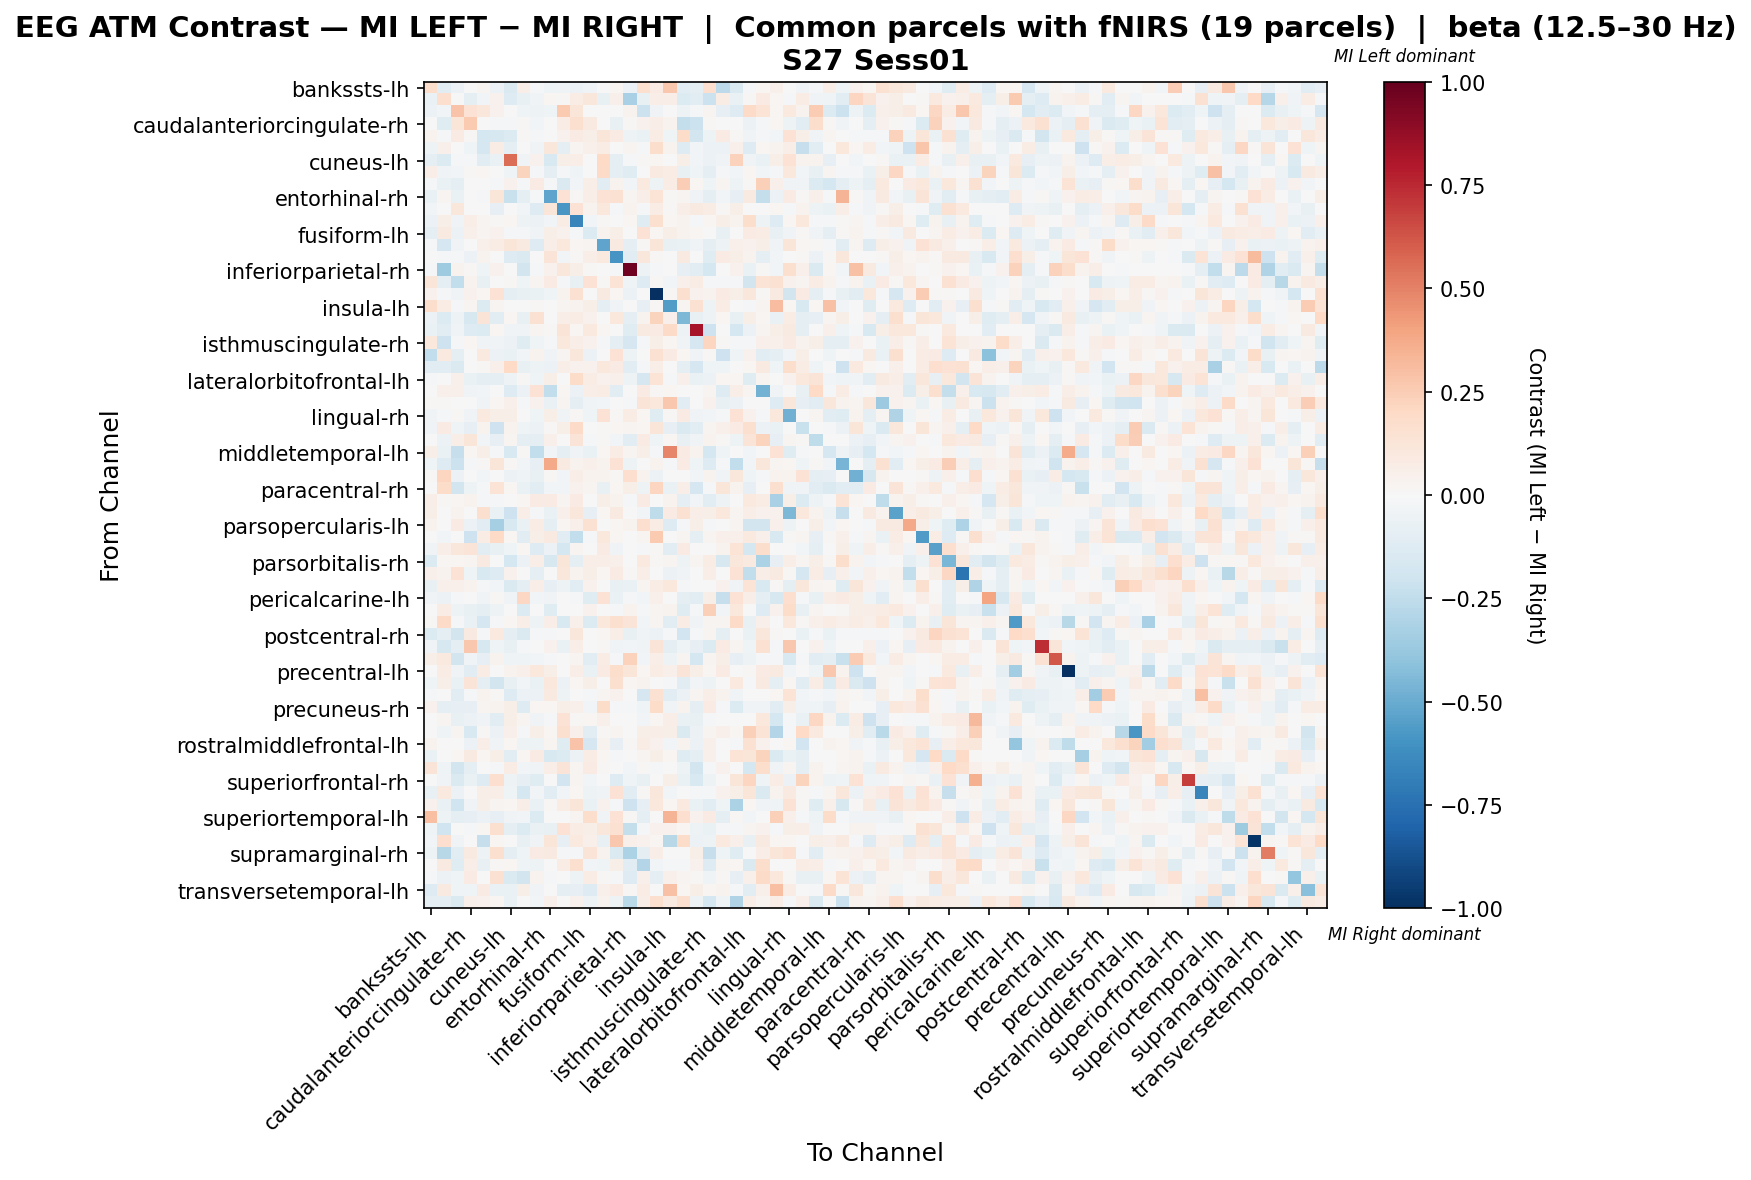

Data behind this chart, as committed beside it:
, bankssts-lh, bankssts-rh, caudalanteriorcingulate-lh, caudalanteriorcingulate-rh, caudalmiddlefrontal-lh, caudalmiddlefrontal-rh, cuneus-lh, cuneus-rh, entorhinal-lh, entorhinal-rh, frontalpole-lh, frontalpole-rh, fusiform-lh, fusiform-rh, inferiorparietal-lh, inferiorparietal-rh, inferiortemporal-lh, inferiortemporal-rh, insula-lh, insula-rh, isthmuscingulate-lh, isthmuscingulate-rh, lateraloccipital-lh
bankssts-lh, 0.1788, -0.1106, -0.06102, 0.0, 0.03085, -0.0572, -0.1464, 0.0644, -0.0216, -0.04139, -0.03736, -0.06102, -0.03222, 0.005869, 0.01705, -0.05617, 0.1572, 0.08141, 0.2727, -0.1159, -0.1001, 0.1659, -0.2593
bankssts-rh, -0.06481, 0.1706, -0.00445, -0.08815, -0.02979, 0.04657, -0.1322, -0.0764, -0.03615, 0.02168, 0.008659, 0.07485, 0.1096, -0.07254, 0.05015, -0.3272, -0.07518, 0.06497, 0.06849, -0.1353, -0.1089, -0.2126, 0.07793
caudalanteriorcingulate-lh, -0.0563, -0.02597, 0.2889, 0.1476, 0.1134, 0.0458, 0.003579, -0.04056, -0.05067, -0.04504, 0.2601, 0.1176, -0.001669, 0.002556, -0.0064, 0.03454, -0.2111, -0.03378, -0.002815, -0.04785, -0.02175, 0.0243, -0.08163
caudalanteriorcingulate-rh, 0.0, -0.1228, 0.1182, 0.261, 0.005602, -0.01868, -0.008185, 0.01394, -0.02941, 0.0, 0.07469, 0.1585, 0.0882, 0.0, -0.07776, 0.01394, 0.04531, 0.06623, 0.03304, -0.2415, -0.214, 0.01242, 0.0
caudalmiddlefrontal-lh, 0.03189, -0.01794, 0.08001, 0.01408, -0.1764, -0.1592, -0.1337, 0.01108, -0.01076, 0.001077, 0.04261, 0.07956, 0.05893, 0.1227, 0.08239, -0.05315, -0.06252, 0.07602, -0.04279, 0.1843, -0.1811, -0.04835, 0.08513
caudalmiddlefrontal-rh, -0.05319, 0.05106, 0.006924, -0.03929, -0.1662, 0.07165, -0.08899, 0.0, -0.03324, 0.1102, -0.09691, 0.02701, 0.05288, 0.07524, -0.006649, 0.02418, -0.01685, 0.172, 0.03225, -0.1286, -0.02705, -0.05715, -0.05984
cuneus-lh, -0.0891, -0.1356, -0.01436, -0.01084, -0.105, -0.06934, 0.5554, -0.03265, 0.04025, -0.1538, 0.06032, 0.0681, 0.004603, 0.2024, -0.09841, -0.01632, 0.01238, 0.01967, 0.0, 0.05571, -0.02638, -0.06052, -0.03372
cuneus-rh, 0.06568, -0.03889, -0.02669, 0.008275, 0.02296, 0.0, -0.04003, 0.2233, -0.01841, -0.08937, -0.01696, -0.0392, -0.007033, 0.1913, -0.08709, -0.1247, -0.007653, 0.09268, 0.07416, -0.07685, -0.04055, -0.08999, -0.02234
entorhinal-lh, -0.01483, -0.07021, -0.1011, 0.005584, -0.004362, -0.01972, 0.04383, -0.01882, 0.08561, -0.01315, -0.143, -0.02708, 0.06509, -0.1019, 0.03746, -0.02958, 0.09488, -0.05258, 0.078, 0.2438, 0.02103, -0.04092, 0.02391
entorhinal-rh, -0.06881, 0.02915, -0.06274, 0.0, -0.01029, 0.1238, -0.2253, -0.0976, -0.02091, -0.5299, 0.1443, 0.01004, 0.06801, 0.1415, 0.1496, 0.02511, 0.06877, 0.1371, 0.011, 0.03076, -0.03397, -0.08643, -0.02698
frontalpole-lh, -0.02515, 0.0029, 0.1106, 0.005952, -0.006979, -0.08366, -0.004509, -0.0289, -0.1315, 0.1244, -0.5858, 0.1417, 0.03527, 0.1037, -0.02169, 0.03675, -0.009254, 0.07527, 0.008907, 0.06842, 0.08728, 0.07442, 0.01485
frontalpole-rh, -0.05574, 0.05633, -0.03856, 0.06294, 0.02498, 0.01027, 0.01884, -0.05119, -0.05751, -0.02958, 0.07711, -0.6572, -0.03082, 0.01441, 0.0003543, 0.02208, -0.122, 0.1626, 0.02208, 0.03631, -0.02161, 0.01612, 0.05751
fusiform-lh, -0.08646, 0.08906, -0.05895, 0.04991, 0.02672, 0.04642, -0.01143, -0.01244, -0.03559, 0.05936, 0.04012, -0.01996, -0.1387, 0.03789, 0.05848, 0.002227, 0.1427, 0.01747, 0.05537, 0.0334, 0.02335, 0.006886, -0.07146
fusiform-rh, -0.01218, -0.1646, -0.03476, 0.0, 0.05064, 0.0718, 0.1208, 0.0873, -0.1309, 0.06739, 0.1046, 0.01577, 0.02584, -0.5277, 0.09094, -0.1, 0.01436, 0.1211, -0.07675, -0.06718, -0.03737, -0.09922, -0.04689
inferiorparietal-lh, 0.007752, -0.01852, -0.02012, -0.05881, 0.03735, 0.002242, -0.13, -0.1471, 0.006149, 0.1297, -0.02576, 0.008006, 0.06329, 0.09866, -0.5883, -0.1064, 0.1166, 0.0139, -0.007567, 0.08834, -0.007497, -0.1176, 0.07995
inferiorparietal-rh, -0.02026, -0.3569, 0.03476, 0.008929, -0.04232, 0.04018, -0.0008136, -0.182, -0.02195, 0.04586, 0.1107, 0.05804, 0.01339, 3.477107970785246e-05, -0.01878, 0.9758, -0.05018, -0.01494, 0.0, -0.08527, -0.1134, -0.1751, 0.001954
inferiortemporal-lh, 0.119, -0.08629, -0.2439, 0.03794, -0.07392, -0.007777, 0.01084, -0.0405, 0.02969, 0.07859, -0.02209, -0.07239, 0.1424, 0.01529, 0.1382, -0.04475, -0.1282, 0.0146, -0.02507, 0.04878, 0.07623, -0.02271, -0.00847
inferiortemporal-rh, 0.04072, -0.009611, -0.0359, 0.04072, 0.0211, 0.1425, -0.09114, -0.07115, -0.06732, -0.03921, 0.03374, 0.1486, -0.00254, 0.08617, 0.01948, -0.06001, -0.003744, -1.0, 0.01222, 0.1603, 0.04072, 0.03581, 0.08015
insula-lh, 0.1784, 0.07195, -0.02076, 0.02934, -0.1338, 0.02878, 0.0, -0.007029, 0.01198, 0.005756, 0.02472, 0.03741, 0.05911, -0.08822, -0.03656, 0.0, -0.08558, 0.01439, -0.5558, 0.02982, 0.1525, -0.04855, 0.0777
insula-rh, -0.05997, -0.1386, -0.05216, -0.1617, 0.1307, -0.1019, 0.02141, -0.07668, 0.1527, -0.001865, 0.06403, 0.07187, 0.04071, 0.004606, 0.1073, -0.08728, 0.03845, 0.219, 0.0489, -0.4462, -0.07631, -0.04695, 0.02144
isthmuscingulate-lh, -0.06884, -0.1141, -0.03894, -0.1327, -0.1401, 0.01833, -0.0346, -0.03139, 0.0293, 0.009085, 0.1299, 0.01869, 0.09774, 0.01925, 0.004663, -0.1198, 0.09296, 0.08134, 0.191, -0.05128, 0.8233, -0.2083, 0.002252
isthmuscingulate-rh, 0.1089, -0.2056, -0.01361, 0.02109, -0.03139, -0.03657, -0.06114, -0.1217, -0.03925, -0.01776, 0.1089, 0.06843, 0.0397, -0.0101, -0.08927, -0.1682, -0.02023, 0.05726, 0.01738, -0.0372, -0.1705, 0.213, 0.0122
lateraloccipital-lh, -0.2466, 0.09874, -0.09498, 0.0, 0.09572, -0.06079, -0.06383, -0.02659, 0.0376, -0.03458, 0.03038, 0.1124, -0.06041, 0.003019, 0.1436, -0.04788, 0.006824, 0.1508, 0.08546, 0.02163, -0.03344, 0.01481, -0.2073
lateraloccipital-rh, -0.1126, -0.1042, -0.1411, 0.0, 0.008975, 0.0529, 0.199, -0.07676, -0.04943, -0.05887, 0.06298, 0.04529, 0.04487, 0.103, 0.08261, -0.1039, -0.01732, 0.06796, 0.0, -0.09534, -0.1703, -0.04103, -0.04092
lateralorbitofrontal-lh, -0.01528, -0.0001908, 0.04921, -0.06383, -0.08644, -0.09965, -0.04785, 0.01081, -0.04296, 0.0603, 0.002722, 0.1859, 0.07247, 0.0454, 0.04756, -0.0533, -0.1645, 0.136, -0.02261, 0.05118, -0.06552, -0.05607, 0.02148
lateralorbitofrontal-rh, -0.002916, 0.05446, 0.05446, -0.03477, -0.02848, 0.006619, -0.1266, -0.05516, 0.1481, -0.2437, 0.01887, -0.05992, 0.06535, 0.07189, -0.1084, -0.003493, 0.08344, 0.01147, 0.01582, 0.001194, 4.2063267359571514e-05, 0.02351, -0.1269
lingual-lh, 0.009512, 0.01487, -0.0007309, 0.001586, -0.03353, 0.02207, 0.05365, -0.01646, 0.04584, -0.06267, 0.02414, -0.09839, -0.03559, -0.03121, -0.00195, -0.01707, 0.1323, 0.1073, 0.2709, -0.1034, -0.006702, 0.04121, -0.07632
lingual-rh, -0.03698, -0.01635, 0.01326, -0.03665, 0.09903, 0.05988, 0.06045, 0.007487, -0.04577, 0.06182, -0.03773, 0.01035, -0.04632, 0.1482, 0.01382, 0.076, 0.01862, -0.1222, 0.01151, 0.07943, -0.03504, -0.02479, -0.0219
medialorbitofrontal-lh, -0.03404, 0.07931, -0.03919, -0.08341, 0.03328, -0.2039, 0.03701, -0.04642, -0.06247, 0.01322, 0.06108, 0.1941, 0.005038, 0.009159, 0.02141, 0.02379, 0.02115, 0.1185, -0.08542, -0.1448, -0.1075, 0.02992, 0.04758
medialorbitofrontal-rh, 1.4912068781547476e-05, -0.05617, 0.06826, 0.1193, -0.03107, -0.08541, 0.02991, -0.08694, -0.09381, 0.05144, -0.004056, 0.1326, -0.01966, 0.01317, -0.03106, -0.1156, 0.07988, -0.04272, 0.01675, -0.07288, -0.03163, 0.03651, 0.008678
middletemporal-lh, 0.06081, -0.06672, -0.2269, 0.01568, 0.05653, -0.01011, -0.1512, 0.01205, -0.2497, -0.02669, -0.09341, -0.03559, -0.0684, 0.01861, 0.07363, 0.02397, 0.06241, -0.01779, 0.4916, 0.07877, 0.03671, -0.1779, -0.0463
middletemporal-rh, -0.04544, -0.1309, -0.2165, -0.0234, 0.01359, 0.1184, 0.01527, -0.02371, -0.08483, 0.3813, 0.09028, 0.03657, 0.04767, 0.03599, 0.143, -0.05348, -0.0005014, 0.03462, -0.01463, 0.08487, -0.04249, -0.1323, -0.01264
paracentral-lh, 0.01291, 0.2175, -0.06105, -0.006169, -0.02889, -0.007167, -0.05578, -0.04351, -0.07767, 0.009559, -0.02514, 0.06544, 0.03674, 0.03745, 0.01002, 0.1705, 0.03609, -0.05595, 0.007098, 0.0, -0.02671, 0.03791, -0.03769
paracentral-rh, 4.6686454174641004e-05, 0.1819, -0.1806, -0.05078, -0.02258, 0.1335, 0.01622, -0.06773, -0.1064, -0.02385, -0.02952, 0.03989, 0.02862, -0.07063, 0.02262, 0.05596, -0.0516, 0.2177, -0.0645, 0.0641, -0.1677, -0.009037, 0.122
parahippocampal-lh, 0.06476, 0.01379, 0.01973, 0.03194, -0.009947, -0.01831, 0.006808, 0.0206, 0.08256, 0.0857, 0.02723, 0.08064, -0.003279, 0.05865, 0.03543, -0.02042, 0.08275, 0.0003553, 0.03631, -0.0904, -0.02494, -0.1113, -0.05078
parahippocampal-rh, 0.05579, -0.007268, 0.03382, 0.005203, 0.1639, -0.06819, -0.2096, 0.07017, -0.0128, -0.06347, 0.04703, 0.1119, -0.07915, 0.01766, 0.08845, 0.006569, -0.02993, -0.2537, 0.08537, 0.1561, 0.07024, 0.06024, 0.1075
parsopercularis-lh, 0.03574, 0.0, 0.08277, -0.05639, -0.1083, -0.335, -0.1518, -0.0644, 0.07611, -0.09299, 0.0192, 0.05207, 0.1562, -0.004834, 0.02296, 0.03605, 0.1642, 0.07611, -0.129, -0.0107, 0.05898, -0.01285, 0.0
parsopercularis-rh, -0.00529, -0.02673, 0.006484, -0.2085, 0.07132, 0.1964, 0.02303, -0.1111, 0.05619, 0.09293, -0.1035, -0.2449, -0.01615, 0.1059, 0.01626, 0.0, 0.02377, 0.2637, 0.0, 0.02957, -0.08708, 0.02588, 0.04755
parsorbitalis-lh, -0.03649, 0.06852, 0.1149, 0.1279, -0.1108, -0.07146, -0.04304, 0.01989, -0.1258, -0.05872, -0.1742, 0.02953, 0.007385, 0.07957, -0.0361, 0.0, -0.01033, 0.01463, -0.1101, 0.08186, 0.00442, 0.0004396, 0.03757
parsorbitalis-rh, -0.1402, 0.02338, 0.01798, 0.02625, 0.09158, -0.003555, -0.1721, -0.05921, 0.0643, -0.1572, 0.1217, -0.09938, 0.0667, 0.06465, 0.05193, -0.001094, 0.1013, 0.01364, 0.02533, -0.04957, 0.03008, 0.07241, -0.1574
parstriangularis-lh, 0.05173, 0.03449, 0.1437, -0.04533, -0.1499, -0.1303, 0.04093, -0.007426, -0.08922, -0.004329, 0.1133, 0.03685, 0.05487, 0.02122, 0.08373, 0.01478, 0.06476, -0.0009152, -0.05536, -0.03794, 0.007391, 0.06729, 0.0
parstriangularis-rh, -0.07626, 0.04959, 0.04901, 0.0314, -0.0213, -0.02555, -0.143, -0.09643, 0.06392, -0.08138, -0.04998, -0.114, 0.0395, -0.002838, -0.07654, -0.0676, 0.0277, 0.07514, 0.1044, -0.01916, -0.003977, -0.0006972, 0.04276
pericalcarine-lh, -0.03582, -0.05916, -0.02336, -0.003182, -0.03634, 0.01239, -0.03498, 0.204, -0.02454, -0.03841, 0.0, -0.01558, -0.1209, 0.1421, -0.06349, -0.01076, -0.02943, 0.04897, -0.001738, -0.09607, -0.109, 0.06109, -0.2322
pericalcarine-rh, -0.0008441, 0.07364, -0.05007, -0.07153, -0.1004, -0.05018, -0.00594, -0.1358, -0.004139, -0.1193, 0.0, 0.00704, 0.04571, -0.004814, -0.007828, 0.03168, -0.01816, 0.03067, 0.0314, -0.1229, -0.01878, 0.2379, -0.02878
postcentral-lh, 0.008941, 0.1899, -0.008913, -0.06406, -0.1668, -0.01346, 0.0203, 0.06986, -0.04899, 0.06331, -0.1551, 0.05458, -0.1398, 0.107, 0.1594, 0.1266, -0.03012, 0.0262, -0.1057, 0.07165, -0.0343, 0.02404, 0.03017
postcentral-rh, -0.1366, -0.09196, -0.1853, 0.08689, -0.02052, 0.1015, -0.09972, -0.1448, -0.02052, -0.009498, 0.003305, 0.1144, -0.0008381, 0.01732, 0.06364, -0.07812, -0.03581, -0.06047, -0.01115, -0.1899, -0.009432, 0.02675, -0.09271
posteriorcingulate-lh, -0.03348, -0.1616, -0.09863, 0.2683, -0.1603, -0.04234, -0.07239, -0.008772, -0.004953, 0.04264, -0.06442, 0.06935, 0.0, 0.01505, -0.03348, -0.028, -0.03772, 0.126, -0.08706, -0.04018, -0.08587, -0.1355, 0.08546
posteriorcingulate-rh, 0.05582, 0.09775, -0.1816, -0.03346, -0.08516, 0.0378, -0.04562, -0.03976, -0.02433, -0.01673, -0.005223, 0.02498, -0.1156, 0.07386, -0.01456, 0.2335, -0.02737, 0.06669, -0.04867, 0.02867, -0.1795, 0.02388, 0.05691
precentral-lh, 0.0, 0.07195, -0.03867, -0.1117, 0.07515, -0.004296, 0.03597, 0.05266, 0.1019, 0.05996, 0.007407, 0.06895, -0.06544, 0.08394, 0.1771, 0.1229, 0.01869, 0.07195, 0.05438, 0.125, 0.05996, 0.01619, 0.07955
precentral-rh, -0.04415, 0.05775, -0.06788, 0.1262, -0.08713, -0.1815, -0.07294, -0.02645, -0.06846, 0.105, -0.05952, 0.02136, 0.05872, -0.005254, 0.1567, 0.0173, 0.03557, 0.0005795, -0.02334, -0.1115, -0.02645, -0.04979, -0.006033
precuneus-lh, -0.009832, -0.004088, -0.1118, -0.01863, 0.03388, 0.01471, -0.1321, -0.05478, -0.05901, 0.08668, -0.05074, 0.001704, -0.01927, 0.02515, 0.04261, -4.763835665621613e-05, -0.1712, 0.149, -0.1058, -0.05847, 0.02977, 0.06629, 0.0378
precuneus-rh, 0.04509, -0.09715, -0.08297, -0.08563, 0.02611, 0.03273, 0.05911, -0.1295, 0.01777, 0.02105, 0.06043, 0.05107, -0.03123, 0.1872, -0.00893, -0.02275, -0.04081, 0.183, -0.03634, 0.03875, -0.09126, 0.08438, -0.01088
rostralanteriorcingulate-lh, 0.0, 0.02972, -0.07763, -0.05494, -0.03533, -0.1039, 0.05971, 0.03115, -0.03243, -0.01771, 0.148, 0.01164, 0.0202, 0.04932, 0.002596, -0.004378, -0.0278, 0.02077, 0.06805, -0.06557, -0.07056, -0.008557, 0.0
rostralanteriorcingulate-rh, 0.0, -0.04643, 0.03003, -0.1497, 0.008045, -0.05679, 0.05218, -0.01402, 0.05785, 0.0166, 0.1584, 0.04805, -0.1135, 0.01423, 0.02609, 0.0, 0.05692, 0.06878, 0.05692, -0.1483, -0.058, 0.02407, 0.05218
rostralmiddlefrontal-lh, 0.03148, 0.0, -0.004831, -0.05641, 0.07015, -0.0331, 0.01717, -0.05379, -0.04934, 0.02606, -0.1206, 0.289, -0.1655, 0.03906, -0.07927, 0.008584, 0.0744, 0.04478, -0.03031, 0.03395, -0.05989, 0.04865, 0.007271
rostralmiddlefrontal-rh, -0.06833, 0.0, 0.01792, 0.08686, 0.01597, 0.05819, -0.1042, 0.01872, 0.07986, -0.1549, -0.1335, -0.06011, 0.07667, 0.01872, -0.01367, 0.003194, 0.02875, 0.06069, 0.01597, -0.1184, -0.08883, 0.05447, 0.0
superiorfrontal-lh, 0.1257, -0.03961, -0.1833, -0.09795, -0.005119, -0.01703, 0.07652, -0.02866, -0.03859, 0.06368, 0.1313, 0.02734, 0.07939, 0.0126, -0.004104, -0.02379, 0.01339, -0.0109, 0.007745, -0.05338, -0.1825, -0.02008, 0.04316
superiorfrontal-rh, 0.0, -0.03462, -0.1454, -0.07011, -0.1281, 0.1714, -0.05409, -0.07962, -0.1241, 0.0, -0.1939, 0.02805, -0.02857, 0.0, -0.1327, -0.04154, -0.0704, 0.0, 0.05586, -0.06577, -0.1523, -0.05193, 0.0
superiorparietal-lh, -0.07249, 0.09951, -0.06159, 0.0, 0.05946, 0.06972, -0.04529, -0.172, -0.02577, -0.1137, -0.02663, 0.02204, -0.05034, -0.03882, 0.1424, -0.1036, 0.0107, 0.1114, -0.03107, -0.00199, -0.02232, -0.01388, 0.04223
superiorparietal-rh, 0.04648, -0.06495, -0.1989, -0.03708, 0.05887, 0.02697, 0.02217, 0.06931, -0.06518, 0.01265, 0.07573, 0.1222, -0.06356, 0.04341, -0.01367, -0.2066, -0.0821, 0.1053, 0.0193, 0.1009, -0.0648, -0.1053, -0.04447
... 8 more rows
